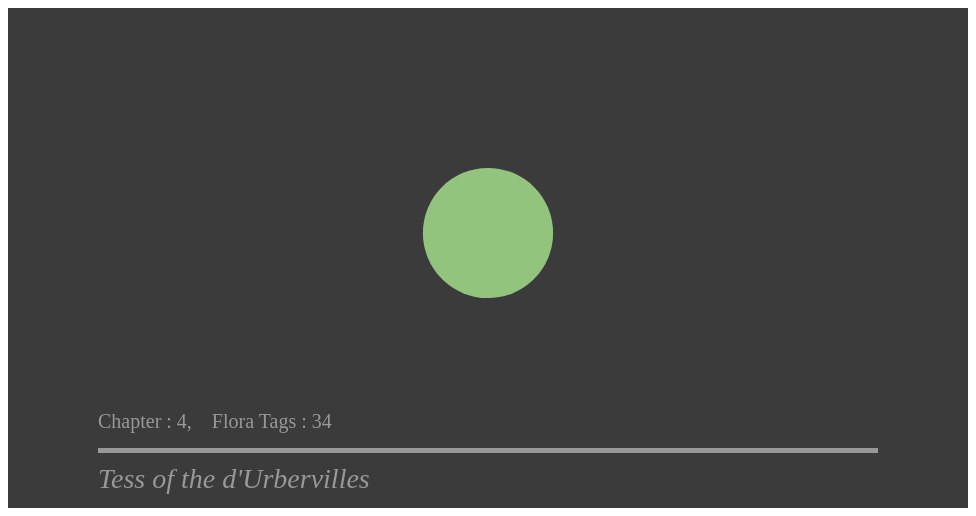
D3 v3 page, settled after 360 driven frames (6 s of simulated time); the page loaded 1 data file(s).


		var margin = {
			top: 40,
			right: 40,
			bottom: 40,
			left: 40
		}, width = 960 - margin.left - margin.right,
			height = 500 - margin.top - margin.bottom;
		var r = [];
		var i = 0;
		var y = d3.scale.ordinal().domain(d3.range(1)).rangePoints([0, height]);


		d3.csv('tess_flora_by_chap.csv', function(error, data){
			data.forEach(function(d){
				d.chapter = +d.chapter;
				d.count = +d.count; 	});
			
		var radius =  data.map(function(d) {return (d.count);});
		var chapter = data.map(function(d){ return (d.chapter); });
		var maxData = d3.max(radius, function(d) {return (d);});
	
		var svg = d3.select("body")
			.append("svg")
			.attr("viewBox", "0 0 960 500")
    		.attr("preserveAspectRatio", "xMinYMin meet")
			.attr("width", width + margin.left + margin.right)
			.attr("height", height + margin.top + margin.bottom)
			.append("g").attr("transform", "translate(" + margin.left + "," + margin.top + ")");
		
		var text = svg.selectAll("text")
			.data(data)
			.enter()
			.append("text");

		var label = text
			.attr("class", "label")
			.attr("x", 50)
			.attr("y", 380)
			.attr("font-size", "1.25rem")
			.attr("fill", "#989898");

		svg.selectAll("circle")
		 	.data(y.domain())
		 	.enter()
		 	.append("circle")
			.attr("r", radius[0]*5)
		 	.attr("cx", width / 2)
		 	.attr("cy", (height-50)/2)
		 	.each(pulse);

		var slider = svg.append("rect")
			.attr('x', 50)
			.attr('y', 400)
			.attr('width', width - 100)
			.attr("height", 5)
			.attr('fill', '#989898')

		var title = svg.append("text")
			.attr('class', 'title')
			.attr('x', 50)
			.attr('y', 440)
			.attr('width', width-100)
			.attr('height', 15)
			.text("Tess of the d'Urbervilles")
			.attr("font-size", "1.75rem")
			.attr("fill", "#989898")
			.attr('font-style', 'italic');

		function pulse() {
			var circle = svg.select("circle");
			var label = svg.select("text");		

			(function repeat() {
				for(var i=0; i<58; i++) {

					r = radius[i]


					circle = circle.transition()
						.duration(1000)
						.attr("r", r*5)
						.transition()
						.duration(1000)
						.attr("r", r*5)
						.ease('sine')
						.each("end", repeat);

					//Creates a label for the chapter number and tag frequency within each chapter that appears at the midpoint of the circle's pulse.
					label = label.transition()
						.duration(1500)
						.remove()
						.text(function(d) {return "Chapter : " + chapter[i] + "," + "\xa0\xa0\xa0\xa0" + "Flora Tags : " + radius[i]; })
						.transition()
						.duration(500)
						.remove(0)
						.text(function(d) {return "Chapter : " + chapter[i+1] + "," + "\xa0\xa0\xa0\xa0" + "Flora Tags : " + radius[i+1]; })
						.ease('sine')
						.each('end', repeat);

				};
			})();
		}
	});		
	

### data: tess_flora_by_chap.csv
chapter, count
1, 5
2, 23
3, 13
4, 34
5, 37
6, 12
7, 5
8, 8
9, 16
10, 25
11, 18
12, 10
13, 23
14, 21
15, 8
16, 8
17, 6
18, 2
19, 25
20, 11
21, 2
22, 9
23, 11
24, 6
25, 5
26, 1
27, 8
28, 9
29, 3
30, 9
31, 6
32, 5
33, 2
34, 4
35, 1
36, 4
37, 4
38, 2
39, 0
40, 3
41, 13
42, 11
43, 38
44, 10
45, 3
46, 9
47, 34
48, 22
49, 3
50, 13
51, 1
52, 1
53, 0
54, 6
55, 7
56, 0
57, 11
58, 7
59, 7